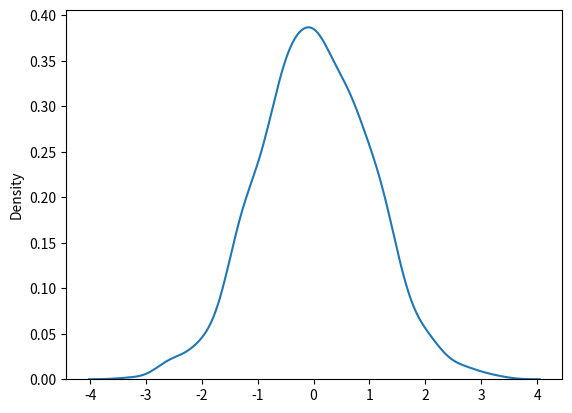

The script that saved this image:
'''
Normal Distribution
The Normal Distribution is one of the most important distributions.
It is also called the Gaussian Distribution after the German mathematician Carl Friedrich Gauss.
It fits the probability distribution of many events, eg. IQ Scores, Heartbeat etc.
Use the random.normal() method to get a Normal Data Distribution.
It has three parameters:
loc - (Mean) where the peak of the bell exists.
scale - (Standard Deviation) how flat the graph distribution should be.
size - The shape of the returned array.
Example
Generate a random normal distribution of size 2x3:
'''
from numpy import random

x = random.normal(size=(2, 3))
print(x)

x = random.normal(loc=1, scale=2, size=(2, 3)) #Generate a random normal distribution of size 2x3 with mean at 1 and standard deviation of 2:
print(x)

#Visualization of Normal Distribution- The curve of a Normal Distribution is also known as the Bell Curve because of the bell-shaped curve.
from numpy import random
import matplotlib.pyplot as plt
import seaborn as sns

sns.distplot(random.normal(size=1000), hist=False)
plt.show()